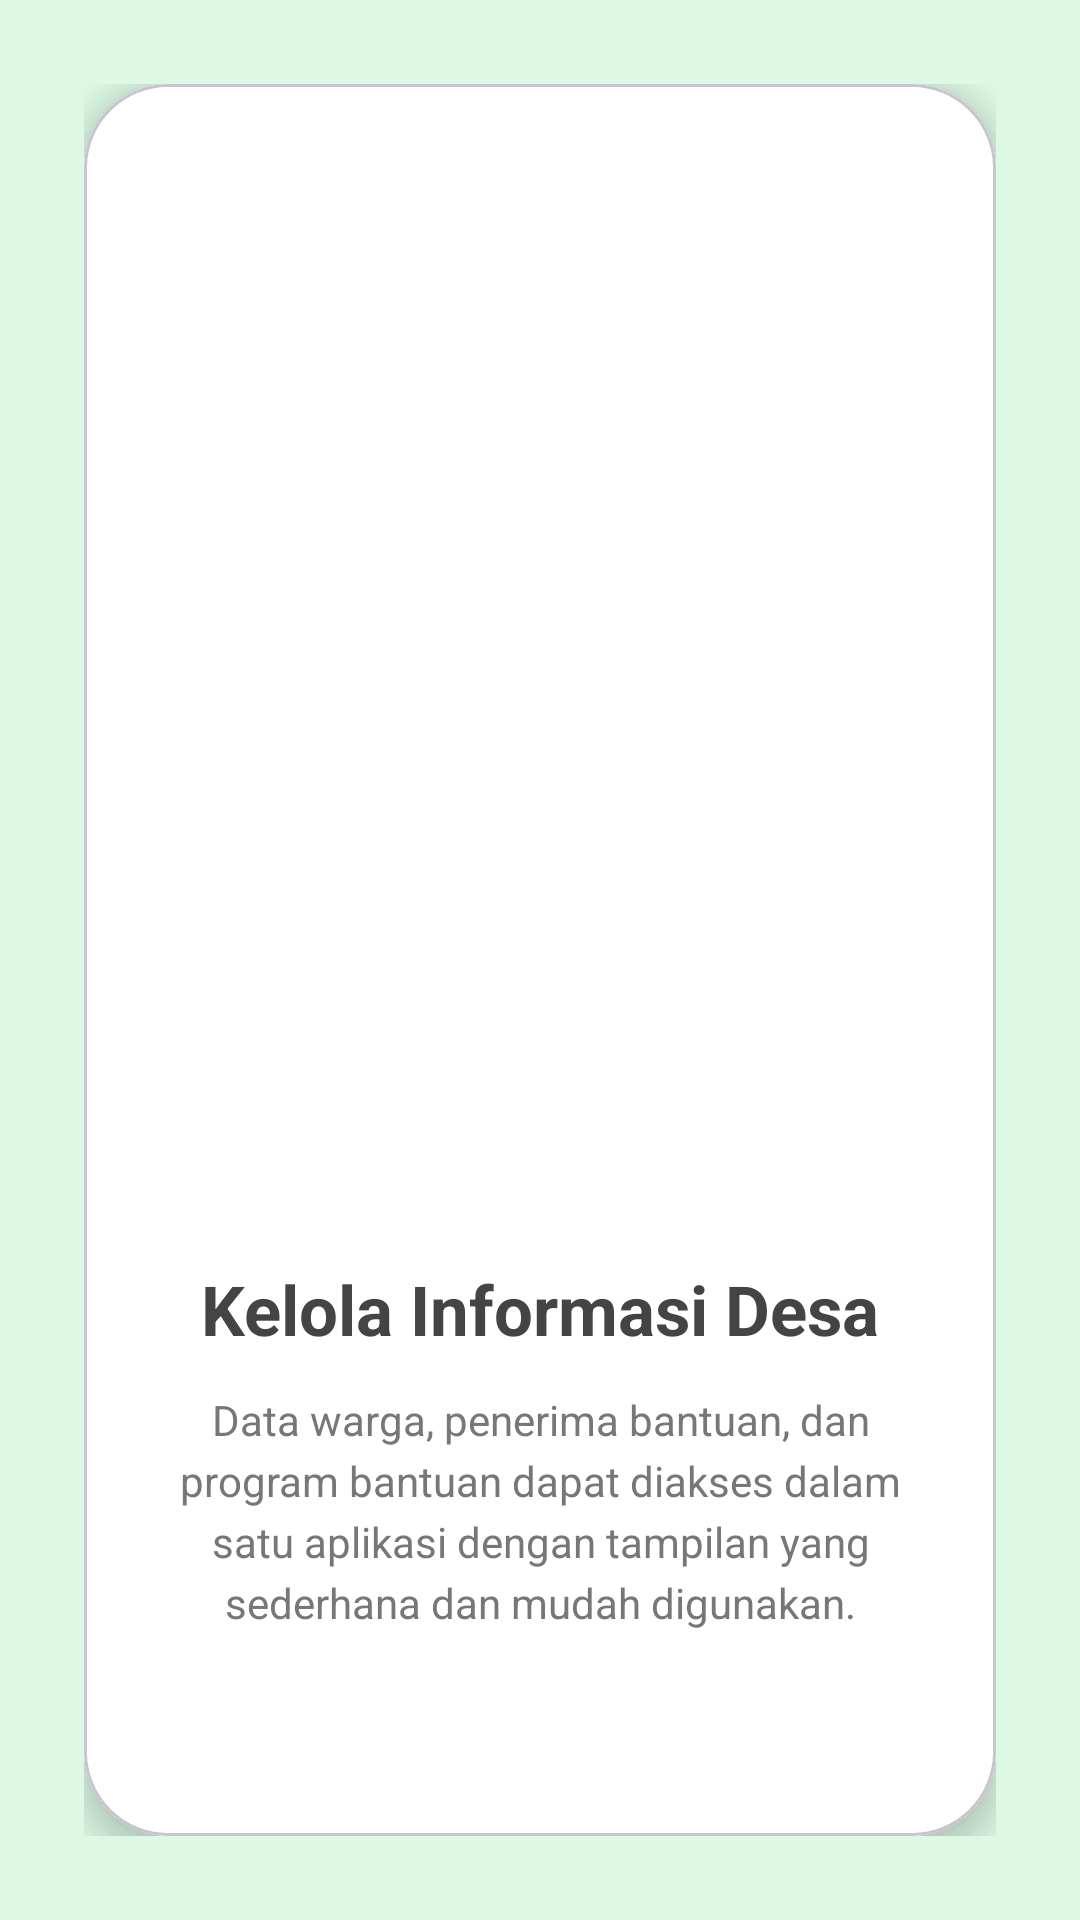

Here is an Android app screen rendered from its layout file. Give the layout XML and the strings, colors and styles it references.
<!-- AndroidManifest.xml: application theme Theme.HayaSparkle -->
<!-- res/layout/fragment_on_boarding_two.xml -->
<?xml version="1.0" encoding="utf-8"?>
<FrameLayout
    xmlns:android="http://schemas.android.com/apk/res/android"
    xmlns:app="http://schemas.android.com/apk/res-auto"
    android:layout_width="match_parent"
    android:layout_height="match_parent"
    android:background="#DDF8E5"
    android:padding="28dp">

    <com.google.android.material.card.MaterialCardView
        android:layout_width="match_parent"
        android:layout_height="match_parent"
        app:cardCornerRadius="28dp"
        app:cardElevation="6dp"
        app:cardBackgroundColor="@android:color/white">

        <LinearLayout
            android:layout_width="match_parent"
            android:layout_height="match_parent"
            android:orientation="vertical"
            android:gravity="center"
            android:padding="28dp">



            <ImageView
                android:layout_width="230dp"
                android:layout_height="230dp"
                android:src="@drawable/onboarding2"
                android:layout_marginTop="45dp"
                android:contentDescription="Informasi Desa"/>

            <TextView
                android:layout_width="match_parent"
                android:layout_height="wrap_content"
                android:text="Kelola Informasi Desa"
                android:textSize="23sp"
                android:textStyle="bold"
                android:textColor="#444444"
                android:gravity="center"
                android:layout_marginTop="50dp"/>

            <TextView
                android:layout_width="match_parent"
                android:layout_height="wrap_content"
                android:text="Data warga, penerima bantuan, dan program bantuan dapat diakses dalam satu aplikasi dengan tampilan yang sederhana dan mudah digunakan."
                android:textSize="14sp"
                android:textColor="#777777"
                android:gravity="center"
                android:lineSpacingExtra="4dp"
                android:layout_marginTop="12dp"/>

        </LinearLayout>

    </com.google.android.material.card.MaterialCardView>

</FrameLayout>
<!-- resources referenced by this layout -->
<resources>
  <style name="Theme.HayaSparkle" parent="Base.Theme.HayaSparkle" />
  <style name="Base.Theme.HayaSparkle" parent="Theme.Material3.DayNight.NoActionBar">
          
          
      </style>
</resources>
